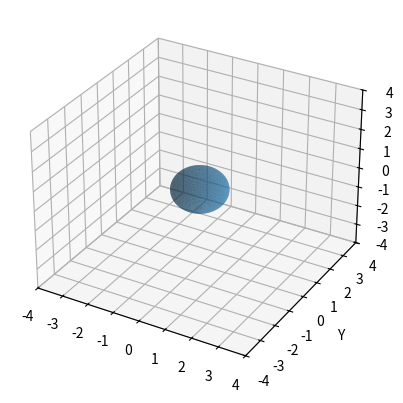

Here is the Python script that generated this plot:
import matplotlib.pyplot as plt
import numpy as np
from mpl_toolkits.mplot3d import Axes3D



box_limit = 4

phi = np.linspace(0, 2 * np.pi, 100)
alpha = np.linspace(0, np.pi, 100)
phi, alpha = np.meshgrid(phi, alpha)

R = 1
x = R * np.sin(alpha) * np.cos(phi) 
y = R * np.sin(alpha) * np.sin(phi)
z = R * np.cos(alpha)


fig = plt.figure()
ax = fig.add_subplot(projection='3d')
sc = ax.plot_surface(x, y, z, alpha=0.5, lw = 0, edgecolor='none')

ax.set_ylabel('Y')
ax.set_zlabel('Z')
ax.set_xlim(-box_limit, box_limit)
ax.set_ylim(-box_limit, box_limit)
ax.set_zlim(-box_limit, box_limit)
plt.savefig('sphere_test.png', dpi = 1000)
